2-way image classification set "trafic-dataset" from GitHub (xtung6121/detection-instruction-using-extraction-feature); label vocabulary: malware, normal.

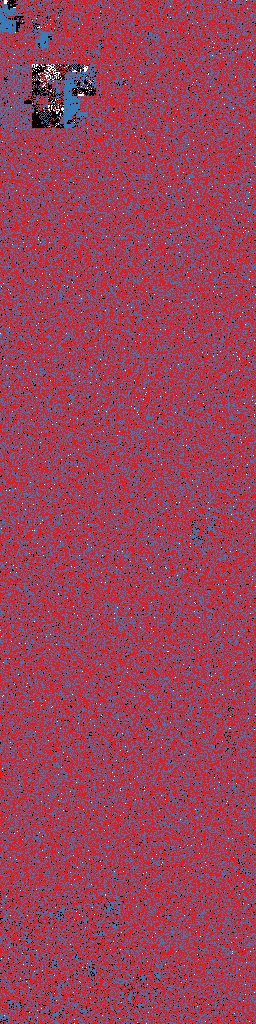
Label: malware

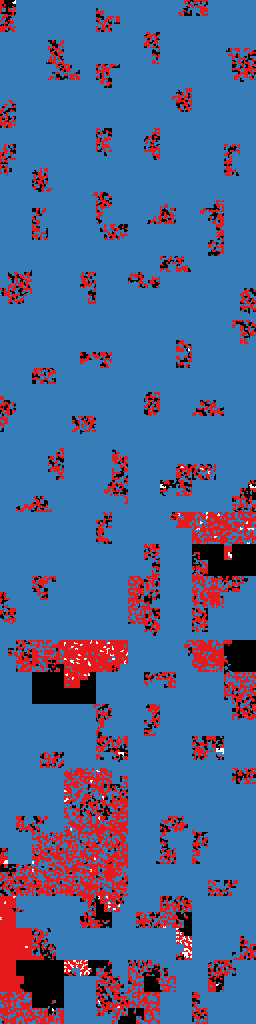
Label: normal

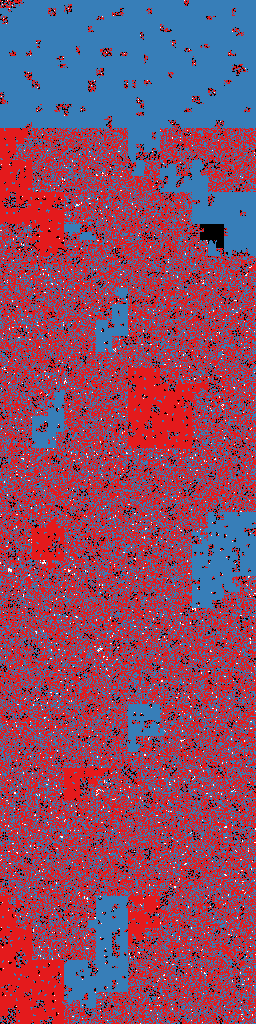
Label: malware

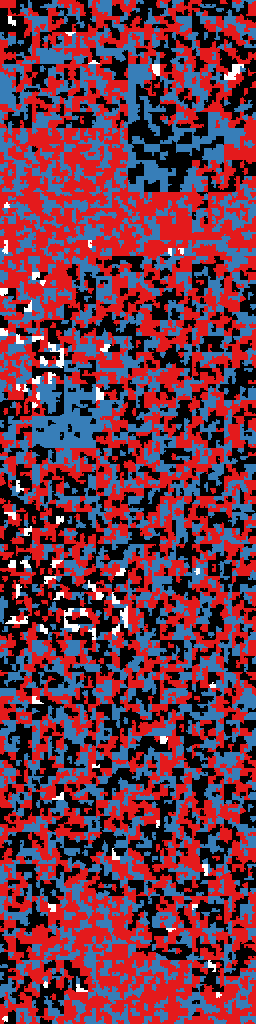
Label: normal

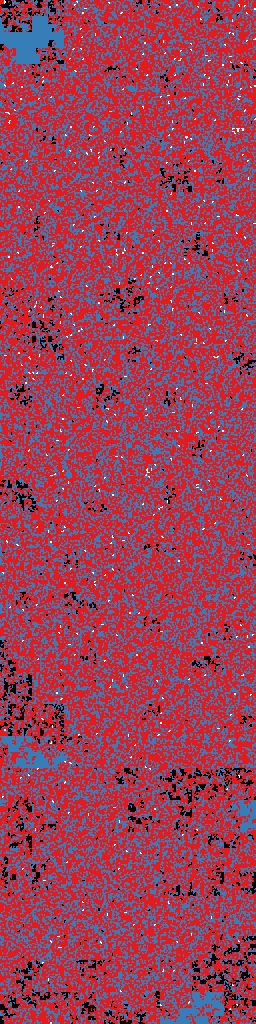
Label: malware

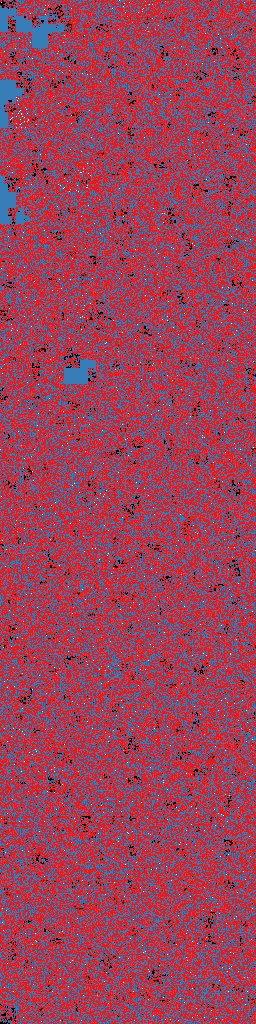
Label: malware
